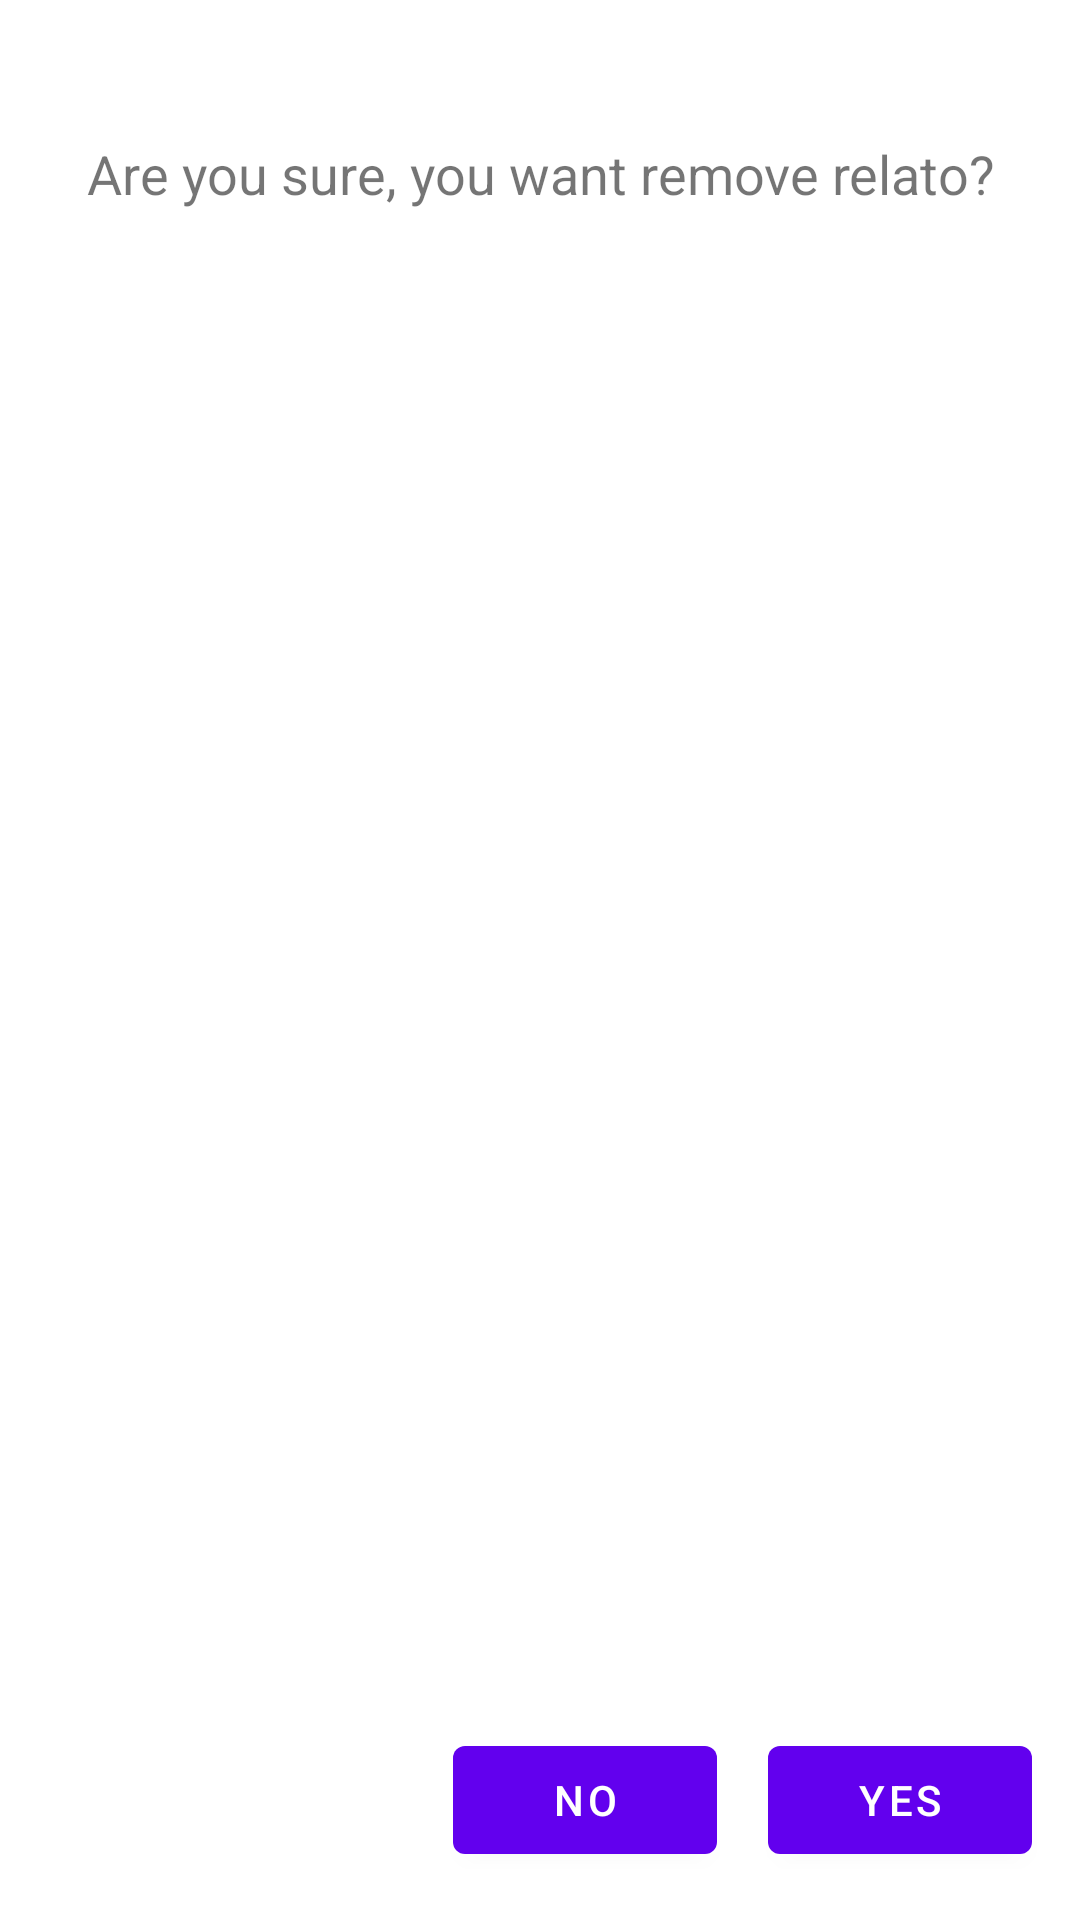

Produce the Android XML layout that renders to this screen, including the resource entries it uses.
<!-- AndroidManifest.xml: application theme Theme.WSA2021_TP09_Module06 -->
<!-- res/layout/confirm_yes_no.xml -->
<?xml version="1.0" encoding="utf-8"?>
<androidx.constraintlayout.widget.ConstraintLayout xmlns:android="http://schemas.android.com/apk/res/android"
    xmlns:app="http://schemas.android.com/apk/res-auto"
    xmlns:tools="http://schemas.android.com/tools"
    android:layout_width="match_parent"
    android:layout_height="wrap_content">

    <TextView
        android:id="@+id/textView5"
        android:layout_width="0dp"
        android:layout_height="wrap_content"
        android:layout_marginStart="8dp"
        android:layout_marginTop="8dp"
        android:layout_marginEnd="8dp"
        android:gravity="center"
        android:minHeight="100dp"
        android:text="Are you sure, you want remove relato?"
        android:textAlignment="center"
        android:textSize="18sp"
        app:layout_constraintEnd_toEndOf="parent"
        app:layout_constraintStart_toStartOf="parent"
        app:layout_constraintTop_toTopOf="parent" />

    <Button
        android:id="@+id/btnYes"
        android:layout_width="wrap_content"
        android:layout_height="wrap_content"
        android:layout_marginTop="8dp"
        android:layout_marginEnd="16dp"
        android:layout_marginBottom="16dp"
        android:text="Yes"
        app:layout_constraintBottom_toBottomOf="parent"
        app:layout_constraintEnd_toEndOf="parent"
        app:layout_constraintTop_toBottomOf="@+id/textView5"
        app:layout_constraintVertical_bias="1.0" />

    <Button
        android:id="@+id/btnNo"
        android:layout_width="wrap_content"
        android:layout_height="wrap_content"
        android:layout_marginEnd="17dp"
        android:text="NO"
        app:layout_constraintEnd_toStartOf="@+id/btnYes"
        app:layout_constraintTop_toTopOf="@+id/btnYes" />
</androidx.constraintlayout.widget.ConstraintLayout>
<!-- resources referenced by this layout -->
<resources>
  <style name="Theme.WSA2021_TP09_Module06" parent="Theme.MaterialComponents.DayNight.DarkActionBar">
          
          <item name="colorPrimary">@color/purple_500</item>
          <item name="colorPrimaryVariant">@color/purple_700</item>
          <item name="colorOnPrimary">@color/white</item>
          
          <item name="colorSecondary">@color/teal_200</item>
          <item name="colorSecondaryVariant">@color/teal_700</item>
          <item name="colorOnSecondary">@color/black</item>
          
          <item name="android:statusBarColor">?attr/colorPrimaryVariant</item>
          
      </style>
  <!-- not gathered from this repository: default colours our renderer supplied (Android Studio template values) -->
  <color name="purple_500">#FF6200EE</color>
  <color name="purple_700">#FF3700B3</color>
  <color name="teal_200">#FF03DAC5</color>
  <color name="teal_700">#FF018786</color>
  <color name="black">#FF000000</color>
  <color name="white">#FFFFFFFF</color>
</resources>
